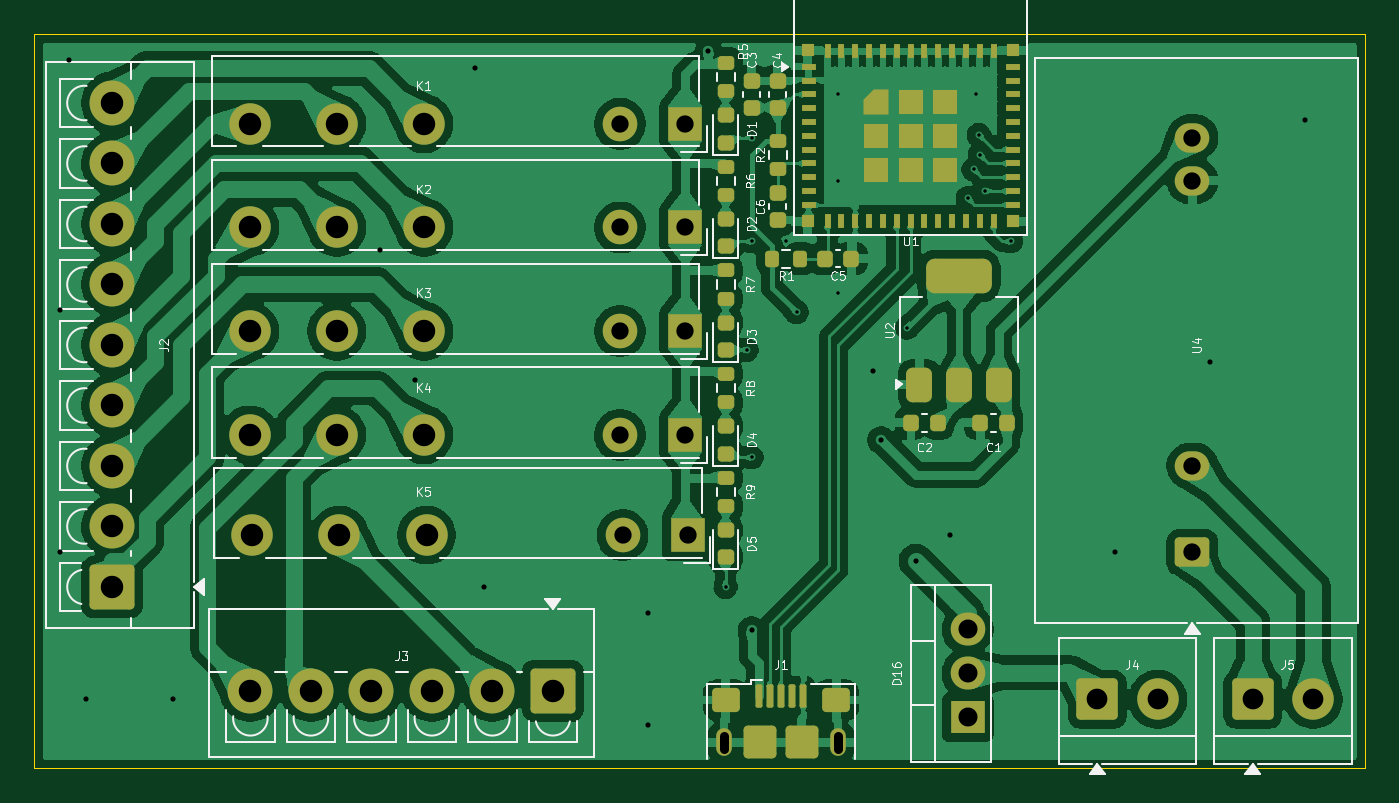
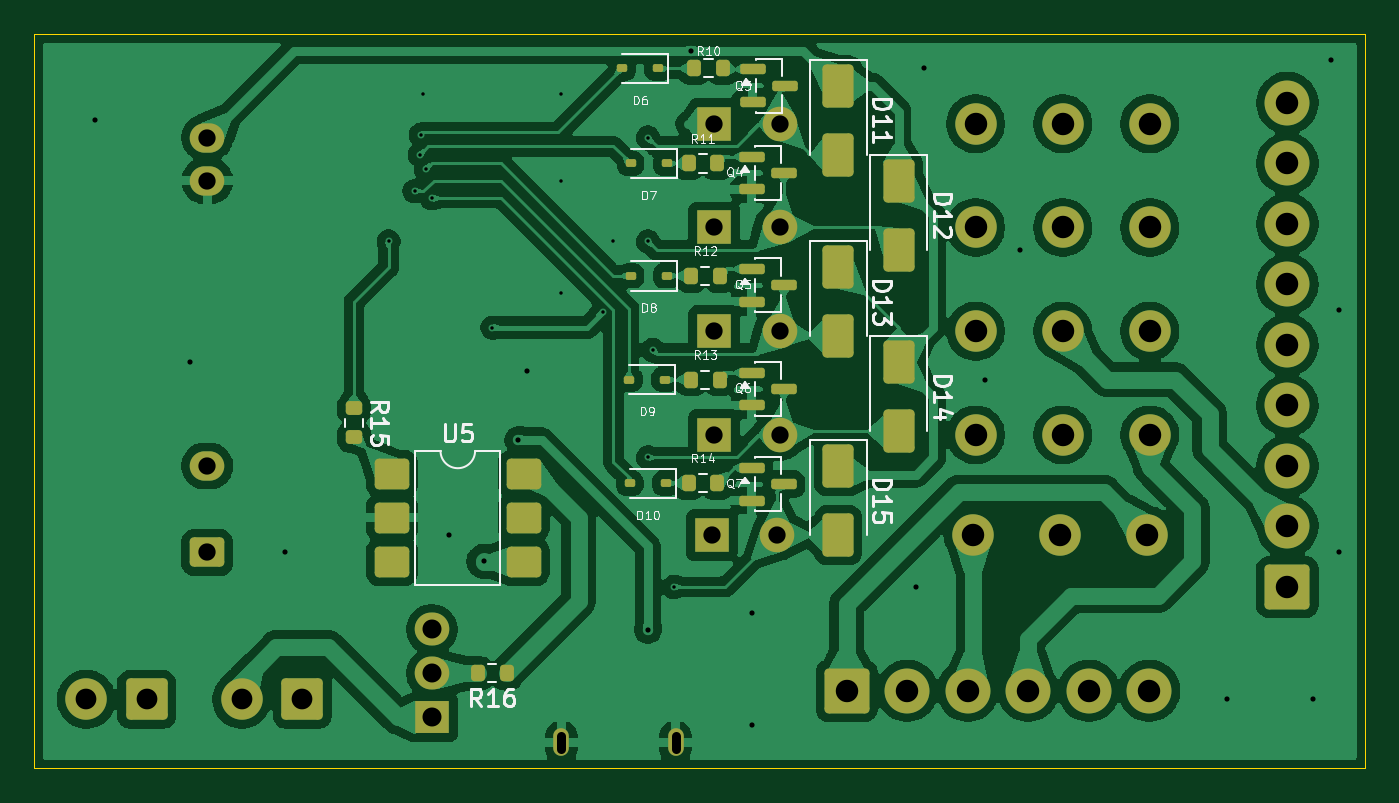
Circuit board: 11 layer files. Board 77.0 x 42.5 mm.
- bottom_copper: Home-Automation-B_Cu.gbr (268903 bytes)
- bottom_mask: Home-Automation-B_Mask.gbr (5902 bytes)
- paste: Home-Automation-B_Paste.gbr (3606 bytes)
- bottom_silk: Home-Automation-B_Silkscreen.gbr (39917 bytes)
- outline: Home-Automation-Edge_Cuts.gbr (617 bytes)
- top_copper: Home-Automation-F_Cu.gbr (272509 bytes)
- top_mask: Home-Automation-F_Mask.gbr (9057 bytes)
- paste: Home-Automation-F_Paste.gbr (6853 bytes)
- top_silk: Home-Automation-F_Silkscreen.gbr (46602 bytes)
- drill: Home-Automation-NPTH.drl (264 bytes)
- drill: Home-Automation-PTH.drl (1998 bytes)

=== bottom_copper: Home-Automation-B_Cu.gbr (268903 bytes, source omitted) ===
=== bottom_mask: Home-Automation-B_Mask.gbr ===
%TF.GenerationSoftware,KiCad,Pcbnew,10.0.6*%
%TF.CreationDate,2026-10-30T17:14:53+05:30*%
%TF.ProjectId,Home-Automation,486f6d65-2d41-4757-946f-6d6174696f6e,rev?*%
%TF.SameCoordinates,Original*%
%TF.FileFunction,Soldermask,Bot*%
%TF.FilePolarity,Negative*%
%FSLAX46Y46*%
G04 Gerber Fmt 4.6, Leading zero omitted, Abs format (unit mm)*
G04 Created by KiCad (PCBNEW 10.0.6) date 2026-10-30 17:14:53*
%MOMM*%
%LPD*%
G01*
G04 APERTURE LIST*
G04 Aperture macros list*
%AMRoundRect*
0 Rectangle with rounded corners*
0 $1 Rounding radius*
0 $2 $3 $4 $5 $6 $7 $8 $9 X,Y pos of 4 corners*
0 Add a 4 corners polygon primitive as box body*
4,1,4,$2,$3,$4,$5,$6,$7,$8,$9,$2,$3,0*
0 Add four circle primitives for the rounded corners*
1,1,$1+$1,$2,$3*
1,1,$1+$1,$4,$5*
1,1,$1+$1,$6,$7*
1,1,$1+$1,$8,$9*
0 Add four rect primitives between the rounded corners*
20,1,$1+$1,$2,$3,$4,$5,0*
20,1,$1+$1,$4,$5,$6,$7,0*
20,1,$1+$1,$6,$7,$8,$9,0*
20,1,$1+$1,$8,$9,$2,$3,0*%
G04 Aperture macros list end*
%ADD10R,2.000000X1.905000*%
%ADD11O,2.000000X1.905000*%
%ADD12C,2.400000*%
%ADD13R,2.000000X2.000000*%
%ADD14C,2.000000*%
%ADD15RoundRect,0.250001X-0.949999X-0.949999X0.949999X-0.949999X0.949999X0.949999X-0.949999X0.949999X0*%
%ADD16RoundRect,0.250000X1.050000X1.050000X-1.050000X1.050000X-1.050000X-1.050000X1.050000X-1.050000X0*%
%ADD17C,2.600000*%
%ADD18RoundRect,0.250000X0.750000X-0.600000X0.750000X0.600000X-0.750000X0.600000X-0.750000X-0.600000X0*%
%ADD19O,2.000000X1.700000*%
%ADD20O,0.900000X1.600000*%
%ADD21RoundRect,0.250000X1.050000X-1.050000X1.050000X1.050000X-1.050000X1.050000X-1.050000X-1.050000X0*%
%ADD22RoundRect,0.150000X0.587500X0.150000X-0.587500X0.150000X-0.587500X-0.150000X0.587500X-0.150000X0*%
%ADD23RoundRect,0.112500X-0.187500X-0.112500X0.187500X-0.112500X0.187500X0.112500X-0.187500X0.112500X0*%
%ADD24RoundRect,0.200000X0.200000X0.275000X-0.200000X0.275000X-0.200000X-0.275000X0.200000X-0.275000X0*%
%ADD25RoundRect,0.250000X-0.650000X1.000000X-0.650000X-1.000000X0.650000X-1.000000X0.650000X1.000000X0*%
%ADD26RoundRect,0.249999X0.750001X0.640001X-0.750001X0.640001X-0.750001X-0.640001X0.750001X-0.640001X0*%
%ADD27RoundRect,0.200000X-0.275000X0.200000X-0.275000X-0.200000X0.275000X-0.200000X0.275000X0.200000X0*%
%ADD28RoundRect,0.200000X-0.200000X-0.275000X0.200000X-0.275000X0.200000X0.275000X-0.200000X0.275000X0*%
G04 APERTURE END LIST*
D10*
%TO.C,D16*%
X206000000Y-103040000D03*
D11*
X206000000Y-100500000D03*
X206000000Y-97960000D03*
%TD*%
D12*
%TO.C,K1*%
X169500000Y-68702500D03*
X174540000Y-68702500D03*
X164460000Y-68702500D03*
D13*
X189660000Y-68702500D03*
D14*
X185880000Y-68702500D03*
%TD*%
D12*
%TO.C,K5*%
X169652500Y-92500000D03*
X174692500Y-92500000D03*
X164612500Y-92500000D03*
D13*
X189812500Y-92500000D03*
D14*
X186032500Y-92500000D03*
%TD*%
D15*
%TO.C,J4*%
X213500000Y-102000000D03*
D12*
X217000000Y-102000000D03*
%TD*%
%TO.C,K4*%
X169500000Y-86702500D03*
X174540000Y-86702500D03*
X164460000Y-86702500D03*
D13*
X189660000Y-86702500D03*
D14*
X185880000Y-86702500D03*
%TD*%
D16*
%TO.C,J3*%
X182000000Y-101500000D03*
D17*
X178500000Y-101500000D03*
X175000000Y-101500000D03*
X171500000Y-101500000D03*
X168000000Y-101500000D03*
X164500000Y-101500000D03*
%TD*%
D12*
%TO.C,K3*%
X169500000Y-80702500D03*
X174540000Y-80702500D03*
X164460000Y-80702500D03*
D13*
X189660000Y-80702500D03*
D14*
X185880000Y-80702500D03*
%TD*%
D18*
%TO.C,U4*%
X219000000Y-93500000D03*
D19*
X219000000Y-88500000D03*
X219000000Y-72000000D03*
X219000000Y-69500000D03*
%TD*%
D15*
%TO.C,J5*%
X222500000Y-102000000D03*
D12*
X226000000Y-102000000D03*
%TD*%
%TO.C,K2*%
X169500000Y-74702500D03*
X174540000Y-74702500D03*
X164460000Y-74702500D03*
D13*
X189660000Y-74702500D03*
D14*
X185880000Y-74702500D03*
%TD*%
D20*
%TO.C,J1*%
X191900000Y-104500000D03*
X198500000Y-104500000D03*
%TD*%
D21*
%TO.C,J2*%
X156500000Y-95500000D03*
D17*
X156500000Y-92000000D03*
X156500000Y-88500000D03*
X156500000Y-85000000D03*
X156500000Y-81500000D03*
X156500000Y-78000000D03*
X156500000Y-74500000D03*
X156500000Y-71000000D03*
X156500000Y-67500000D03*
%TD*%
D22*
%TO.C,Q6*%
X187500000Y-83100000D03*
X187500000Y-85000000D03*
X185625000Y-84050000D03*
%TD*%
D23*
%TO.C,D9*%
X192500000Y-83500000D03*
X194600000Y-83500000D03*
%TD*%
D22*
%TO.C,Q7*%
X187500000Y-88600000D03*
X187500000Y-90500000D03*
X185625000Y-89550000D03*
%TD*%
D24*
%TO.C,R13*%
X191000000Y-83500000D03*
X189350000Y-83500000D03*
%TD*%
%TO.C,R11*%
X191150000Y-71000000D03*
X189500000Y-71000000D03*
%TD*%
%TO.C,R12*%
X191000000Y-77500000D03*
X189350000Y-77500000D03*
%TD*%
D25*
%TO.C,D15*%
X182500000Y-88500000D03*
X182500000Y-92500000D03*
%TD*%
D26*
%TO.C,U5*%
X208310000Y-88960000D03*
X208310000Y-91500000D03*
X208310000Y-94040000D03*
X200690000Y-94040000D03*
X200690000Y-91500000D03*
X200690000Y-88960000D03*
%TD*%
D22*
%TO.C,Q4*%
X187500000Y-70600000D03*
X187500000Y-72500000D03*
X185625000Y-71550000D03*
%TD*%
%TO.C,Q5*%
X187500000Y-77100000D03*
X187500000Y-79000000D03*
X185625000Y-78050000D03*
%TD*%
D27*
%TO.C,R15*%
X210500000Y-85175000D03*
X210500000Y-86825000D03*
%TD*%
D25*
%TO.C,D13*%
X182500000Y-77000000D03*
X182500000Y-81000000D03*
%TD*%
%TO.C,D11*%
X182500000Y-66500000D03*
X182500000Y-70500000D03*
%TD*%
D24*
%TO.C,R10*%
X190825000Y-65500000D03*
X189175000Y-65500000D03*
%TD*%
D23*
%TO.C,D10*%
X192450000Y-89500000D03*
X194550000Y-89500000D03*
%TD*%
%TO.C,D6*%
X192900000Y-65500000D03*
X195000000Y-65500000D03*
%TD*%
D25*
%TO.C,D14*%
X179000000Y-82500000D03*
X179000000Y-86500000D03*
%TD*%
D22*
%TO.C,Q3*%
X187437500Y-65550000D03*
X187437500Y-67450000D03*
X185562500Y-66500000D03*
%TD*%
D23*
%TO.C,D8*%
X192400000Y-77500000D03*
X194500000Y-77500000D03*
%TD*%
%TO.C,D7*%
X192400000Y-71000000D03*
X194500000Y-71000000D03*
%TD*%
D25*
%TO.C,D12*%
X179000000Y-72000000D03*
X179000000Y-76000000D03*
%TD*%
D28*
%TO.C,R16*%
X201675000Y-100500000D03*
X203325000Y-100500000D03*
%TD*%
D24*
%TO.C,R14*%
X191150000Y-89500000D03*
X189500000Y-89500000D03*
%TD*%
M02*

=== paste: Home-Automation-B_Paste.gbr ===
%TF.GenerationSoftware,KiCad,Pcbnew,10.0.6*%
%TF.CreationDate,2026-10-30T17:14:53+05:30*%
%TF.ProjectId,Home-Automation,486f6d65-2d41-4757-946f-6d6174696f6e,rev?*%
%TF.SameCoordinates,Original*%
%TF.FileFunction,Paste,Bot*%
%TF.FilePolarity,Positive*%
%FSLAX46Y46*%
G04 Gerber Fmt 4.6, Leading zero omitted, Abs format (unit mm)*
G04 Created by KiCad (PCBNEW 10.0.6) date 2026-10-30 17:14:53*
%MOMM*%
%LPD*%
G01*
G04 APERTURE LIST*
G04 Aperture macros list*
%AMRoundRect*
0 Rectangle with rounded corners*
0 $1 Rounding radius*
0 $2 $3 $4 $5 $6 $7 $8 $9 X,Y pos of 4 corners*
0 Add a 4 corners polygon primitive as box body*
4,1,4,$2,$3,$4,$5,$6,$7,$8,$9,$2,$3,0*
0 Add four circle primitives for the rounded corners*
1,1,$1+$1,$2,$3*
1,1,$1+$1,$4,$5*
1,1,$1+$1,$6,$7*
1,1,$1+$1,$8,$9*
0 Add four rect primitives between the rounded corners*
20,1,$1+$1,$2,$3,$4,$5,0*
20,1,$1+$1,$4,$5,$6,$7,0*
20,1,$1+$1,$6,$7,$8,$9,0*
20,1,$1+$1,$8,$9,$2,$3,0*%
G04 Aperture macros list end*
%ADD10RoundRect,0.150000X0.587500X0.150000X-0.587500X0.150000X-0.587500X-0.150000X0.587500X-0.150000X0*%
%ADD11RoundRect,0.112500X-0.187500X-0.112500X0.187500X-0.112500X0.187500X0.112500X-0.187500X0.112500X0*%
%ADD12RoundRect,0.200000X0.200000X0.275000X-0.200000X0.275000X-0.200000X-0.275000X0.200000X-0.275000X0*%
%ADD13RoundRect,0.250000X-0.650000X1.000000X-0.650000X-1.000000X0.650000X-1.000000X0.650000X1.000000X0*%
%ADD14RoundRect,0.249999X0.750001X0.640001X-0.750001X0.640001X-0.750001X-0.640001X0.750001X-0.640001X0*%
%ADD15RoundRect,0.200000X-0.275000X0.200000X-0.275000X-0.200000X0.275000X-0.200000X0.275000X0.200000X0*%
%ADD16RoundRect,0.200000X-0.200000X-0.275000X0.200000X-0.275000X0.200000X0.275000X-0.200000X0.275000X0*%
G04 APERTURE END LIST*
D10*
%TO.C,Q6*%
X187500000Y-83100000D03*
X187500000Y-85000000D03*
X185625000Y-84050000D03*
%TD*%
D11*
%TO.C,D9*%
X192500000Y-83500000D03*
X194600000Y-83500000D03*
%TD*%
D10*
%TO.C,Q7*%
X187500000Y-88600000D03*
X187500000Y-90500000D03*
X185625000Y-89550000D03*
%TD*%
D12*
%TO.C,R13*%
X191000000Y-83500000D03*
X189350000Y-83500000D03*
%TD*%
%TO.C,R11*%
X191150000Y-71000000D03*
X189500000Y-71000000D03*
%TD*%
%TO.C,R12*%
X191000000Y-77500000D03*
X189350000Y-77500000D03*
%TD*%
D13*
%TO.C,D15*%
X182500000Y-88500000D03*
X182500000Y-92500000D03*
%TD*%
D14*
%TO.C,U5*%
X208310000Y-88960000D03*
X208310000Y-91500000D03*
X208310000Y-94040000D03*
X200690000Y-94040000D03*
X200690000Y-91500000D03*
X200690000Y-88960000D03*
%TD*%
D10*
%TO.C,Q4*%
X187500000Y-70600000D03*
X187500000Y-72500000D03*
X185625000Y-71550000D03*
%TD*%
%TO.C,Q5*%
X187500000Y-77100000D03*
X187500000Y-79000000D03*
X185625000Y-78050000D03*
%TD*%
D15*
%TO.C,R15*%
X210500000Y-85175000D03*
X210500000Y-86825000D03*
%TD*%
D13*
%TO.C,D13*%
X182500000Y-77000000D03*
X182500000Y-81000000D03*
%TD*%
%TO.C,D11*%
X182500000Y-66500000D03*
X182500000Y-70500000D03*
%TD*%
D12*
%TO.C,R10*%
X190825000Y-65500000D03*
X189175000Y-65500000D03*
%TD*%
D11*
%TO.C,D10*%
X192450000Y-89500000D03*
X194550000Y-89500000D03*
%TD*%
%TO.C,D6*%
X192900000Y-65500000D03*
X195000000Y-65500000D03*
%TD*%
D13*
%TO.C,D14*%
X179000000Y-82500000D03*
X179000000Y-86500000D03*
%TD*%
D10*
%TO.C,Q3*%
X187437500Y-65550000D03*
X187437500Y-67450000D03*
X185562500Y-66500000D03*
%TD*%
D11*
%TO.C,D8*%
X192400000Y-77500000D03*
X194500000Y-77500000D03*
%TD*%
%TO.C,D7*%
X192400000Y-71000000D03*
X194500000Y-71000000D03*
%TD*%
D13*
%TO.C,D12*%
X179000000Y-72000000D03*
X179000000Y-76000000D03*
%TD*%
D16*
%TO.C,R16*%
X201675000Y-100500000D03*
X203325000Y-100500000D03*
%TD*%
D12*
%TO.C,R14*%
X191150000Y-89500000D03*
X189500000Y-89500000D03*
%TD*%
M02*

=== bottom_silk: Home-Automation-B_Silkscreen.gbr (39917 bytes, source omitted) ===
=== outline: Home-Automation-Edge_Cuts.gbr ===
%TF.GenerationSoftware,KiCad,Pcbnew,10.0.6*%
%TF.CreationDate,2026-10-30T17:14:53+05:30*%
%TF.ProjectId,Home-Automation,486f6d65-2d41-4757-946f-6d6174696f6e,rev?*%
%TF.SameCoordinates,Original*%
%TF.FileFunction,Profile,NP*%
%FSLAX46Y46*%
G04 Gerber Fmt 4.6, Leading zero omitted, Abs format (unit mm)*
G04 Created by KiCad (PCBNEW 10.0.6) date 2026-10-30 17:14:53*
%MOMM*%
%LPD*%
G01*
G04 APERTURE LIST*
%TA.AperFunction,Profile*%
%ADD10C,0.050000*%
%TD*%
G04 APERTURE END LIST*
D10*
X152000000Y-63500000D02*
X229000000Y-63500000D01*
X229000000Y-106000000D01*
X152000000Y-106000000D01*
X152000000Y-63500000D01*
M02*

=== top_copper: Home-Automation-F_Cu.gbr (272509 bytes, source omitted) ===
=== top_mask: Home-Automation-F_Mask.gbr (9057 bytes, source withheld) ===
=== paste: Home-Automation-F_Paste.gbr (6853 bytes, source withheld) ===
=== top_silk: Home-Automation-F_Silkscreen.gbr (46602 bytes, source omitted) ===
=== drill: Home-Automation-NPTH.drl ===
M48
; DRILL file KiCad 10.0.6 date 2026-10-30T17:14:45
; FORMAT={-:-/ absolute / metric / decimal}
; #@! TF.CreationDate,2026-10-30T17:14:45+05:30
; #@! TF.GenerationSoftware,Kicad,Pcbnew,10.0.6
; #@! TF.FileFunction,NonPlated,1,2,NPTH
FMAT,2
METRIC
%
G90
G05
M30

=== drill: Home-Automation-PTH.drl ===
M48
; DRILL file KiCad 10.0.6 date 2026-10-30T17:14:45
; FORMAT={-:-/ absolute / metric / decimal}
; #@! TF.CreationDate,2026-10-30T17:14:45+05:30
; #@! TF.GenerationSoftware,Kicad,Pcbnew,10.0.6
; #@! TF.FileFunction,Plated,1,2,PTH
FMAT,2
METRIC
; #@! TA.AperFunction,Plated,PTH,ViaDrill
T1C0.200
; #@! TA.AperFunction,Plated,PTH,ViaDrill
T2C0.300
; #@! TA.AperFunction,Plated,PTH,ComponentDrill
T3C0.500
; #@! TA.AperFunction,Plated,PTH,ComponentDrill
T4C1.000
; #@! TA.AperFunction,Plated,PTH,ComponentDrill
T5C1.100
; #@! TA.AperFunction,Plated,PTH,ComponentDrill
T6C1.200
; #@! TA.AperFunction,Plated,PTH,ComponentDrill
T7C1.300
%
G90
G05
T1
X192.0Y-95.5
X193.212Y-81.787
X193.5Y-69.5
X193.5Y-75.5
X193.5Y-88.0
X195.5Y-75.5
X196.104Y-79.604
X198.5Y-67.0
X198.5Y-72.0
X198.5Y-78.5
X202.5Y-80.5
X206.0Y-73.007
X206.341Y-71.341
X206.5Y-67.0
X206.65Y-69.35
X206.7Y-70.5
X207.0Y-72.6
X208.5Y-75.5
T2
X153.5Y-79.5
X153.5Y-93.5
X154.0Y-65.0
X155.0Y-102.0
X160.0Y-102.0
X172.0Y-76.0
X174.0Y-83.5
X177.5Y-65.5
X178.0Y-95.5
X187.5Y-97.0
X187.5Y-103.5
X191.003Y-64.5
X193.5Y-98.0
X200.5Y-83.0
X201.0Y-87.0
X203.0Y-94.0
X205.0Y-92.5
X214.5Y-93.5
X220.0Y-82.5
X225.5Y-68.5
T4
X185.88Y-68.703
X185.88Y-74.703
X185.88Y-80.703
X185.88Y-86.703
X186.032Y-92.5
X189.66Y-68.703
X189.66Y-74.703
X189.66Y-80.703
X189.66Y-86.703
X189.812Y-92.5
X219.0Y-69.5
X219.0Y-72.0
X219.0Y-88.5
X219.0Y-93.5
T5
X206.0Y-97.96
X206.0Y-100.5
X206.0Y-103.04
T6
X213.5Y-102.0
X217.0Y-102.0
X222.5Y-102.0
X226.0Y-102.0
T7
X156.5Y-67.5
X156.5Y-71.0
X156.5Y-74.5
X156.5Y-78.0
X156.5Y-81.5
X156.5Y-85.0
X156.5Y-88.5
X156.5Y-92.0
X156.5Y-95.5
X164.46Y-68.703
X164.46Y-74.703
X164.46Y-80.703
X164.46Y-86.703
X164.5Y-101.5
X164.612Y-92.5
X168.0Y-101.5
X169.5Y-68.703
X169.5Y-74.703
X169.5Y-80.703
X169.5Y-86.703
X169.653Y-92.5
X171.5Y-101.5
X174.54Y-68.703
X174.54Y-74.703
X174.54Y-80.703
X174.54Y-86.703
X174.692Y-92.5
X175.0Y-101.5
X178.5Y-101.5
X182.0Y-101.5
T3
X191.9Y-104.85G85X191.9Y-104.15
G05
X198.5Y-104.85G85X198.5Y-104.15
G05
M30
